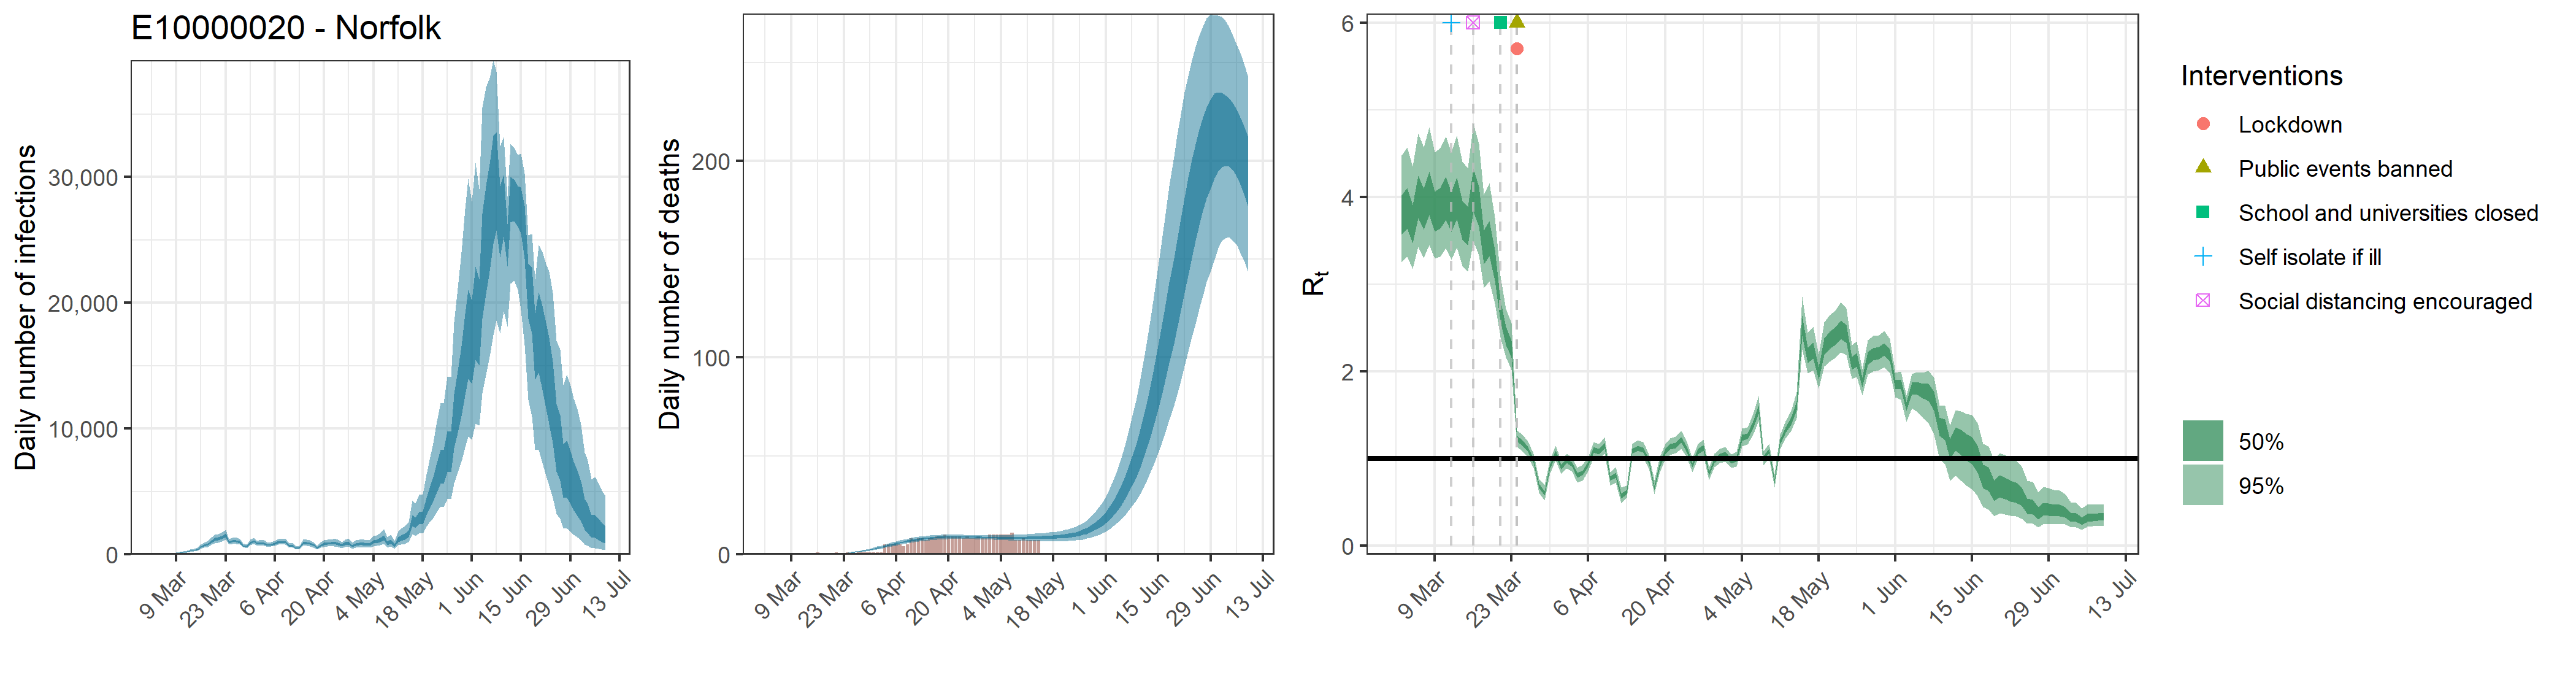

Source data for this figure (header and first rows):
, date, country, reported_cases, predicted_cases, cases_min, cases_max, cases_min2, cases_max2, reported_deaths, estimated_deaths, deaths_min, deaths_max, deaths_min2, deaths_max2, rt, rt_min, rt_max, rt_min2, rt_max2
1, 2020-03-03, E10000020 - Norfolk, 0, 54.99, 29.48, 89.22, 43.39, 65.03, 0, 5.49872697283613e-14, 2.94788555345069e-14, 8.9223036056638e-14, 4.33874211993815e-14, 6.50310922172131e-14, 3.806, 3.255, 4.475, 3.565, 4.018
2, 2020-03-04, E10000020 - Norfolk, 0, 54.99, 29.48, 89.22, 43.39, 65.03, 0, 0, 0, 0, 0, 0, 3.885, 3.318, 4.57, 3.639, 4.104
3, 2020-03-05, E10000020 - Norfolk, 0, 54.99, 29.48, 89.22, 43.39, 65.03, 0, 1.91298858189696e-05, 1.04617951636483e-05, 3.07605162482646e-05, 1.52751202626184e-05, 2.24525550422485e-05, 3.704, 3.173, 4.347, 3.472, 3.907
4, 2020-03-06, E10000020 - Norfolk, 0, 54.99, 29.48, 89.22, 43.39, 65.03, 0, 0.0001249, 6.83093684214684e-05, 0.0002008, 9.97375499500376e-05, 0.0001466, 4.018, 3.427, 4.728, 3.761, 4.246
5, 2020-03-07, E10000020 - Norfolk, 0, 54.99, 29.48, 89.22, 43.39, 65.03, 0, 0.0004653, 0.0002545, 0.0007482, 0.0003715, 0.0005461, 3.872, 3.298, 4.564, 3.623, 4.097
6, 2020-03-08, E10000020 - Norfolk, 0, 54.99, 29.48, 89.22, 43.39, 65.03, 0, 0.001372, 0.0007505, 0.002207, 0.001096, 0.001611, 4.059, 3.447, 4.798, 3.794, 4.296
7, 2020-03-09, E10000020 - Norfolk, 0, 110.5, 68.44, 162.5, 93.2, 126.4, 0, 0.0031, 0.001695, 0.004984, 0.002475, 0.003638, 3.849, 3.293, 4.514, 3.606, 4.064
8, 2020-03-10, E10000020 - Norfolk, 1, 135.4, 84.95, 198.3, 114.6, 154.7, 0, 0.006122, 0.003348, 0.009844, 0.004888, 0.007185, 3.882, 3.318, 4.56, 3.635, 4.1
9, 2020-03-11, E10000020 - Norfolk, 1, 173.5, 111.8, 250.7, 148.4, 197.1, 0, 0.01073, 0.005874, 0.01725, 0.008572, 0.01259, 4, 3.416, 4.698, 3.741, 4.227
10, 2020-03-12, E10000020 - Norfolk, 1, 210.9, 139.4, 299.5, 182.3, 237.3, 0, 0.01764, 0.009678, 0.02831, 0.0141, 0.02068, 3.841, 3.283, 4.513, 3.596, 4.055
11, 2020-03-13, E10000020 - Norfolk, 6, 279.9, 190.3, 389.7, 244.3, 311.7, 0, 0.02697, 0.01489, 0.04319, 0.02161, 0.03158, 4.001, 3.418, 4.698, 3.747, 4.225
12, 2020-03-14, E10000020 - Norfolk, 1, 334.8, 232.2, 457.3, 294.1, 370.4, 0, 0.03959, 0.02205, 0.06307, 0.03183, 0.04626, 3.751, 3.212, 4.409, 3.515, 3.959
13, 2020-03-15, E10000020 - Norfolk, 1, 418.5, 297.8, 567, 370.6, 460.6, 0, 0.05598, 0.03158, 0.08856, 0.04522, 0.06524, 3.677, 3.147, 4.327, 3.449, 3.883
14, 2020-03-16, E10000020 - Norfolk, 6, 589.5, 431.1, 786.3, 524.6, 646.6, 1, 0.07714, 0.04416, 0.1208, 0.06272, 0.08958, 4.092, 3.494, 4.845, 3.83, 4.325
15, 2020-03-17, E10000020 - Norfolk, 6, 713.1, 530, 946.8, 635.3, 780.6, 0, 0.1041, 0.06061, 0.1614, 0.08517, 0.1205, 3.9, 3.327, 4.61, 3.658, 4.12
16, 2020-03-18, E10000020 - Norfolk, 9, 802.8, 604.8, 1056, 718.5, 875.4, 0, 0.1386, 0.08232, 0.2119, 0.1145, 0.1596, 3.434, 2.959, 4.029, 3.231, 3.616
17, 2020-03-19, E10000020 - Norfolk, 3, 1048, 786.7, 1387, 943.2, 1143, 0, 0.1823, 0.1116, 0.2749, 0.1521, 0.209, 3.533, 3.037, 4.159, 3.321, 3.722
18, 2020-03-20, E10000020 - Norfolk, 3, 1200, 900.9, 1582, 1081, 1308, 0, 0.2375, 0.1493, 0.3538, 0.2002, 0.2709, 3.225, 2.78, 3.767, 3.038, 3.393
19, 2020-03-21, E10000020 - Norfolk, 6, 1254, 952.5, 1641, 1133, 1364, 1, 0.3073, 0.1976, 0.449, 0.2618, 0.3479, 2.709, 2.394, 3.096, 2.575, 2.833
20, 2020-03-22, E10000020 - Norfolk, 6, 1366, 1040, 1776, 1237, 1483, 0, 0.3953, 0.2602, 0.5692, 0.3399, 0.4444, 2.413, 2.159, 2.72, 2.305, 2.51
21, 2020-03-23, E10000020 - Norfolk, 12, 1527, 1154, 1981, 1380, 1659, 0, 0.5058, 0.3423, 0.7159, 0.4394, 0.5652, 2.26, 2.02, 2.554, 2.16, 2.351
22, 2020-03-24, E10000020 - Norfolk, 14, 967.8, 763.6, 1233, 882.3, 1043, 1, 0.6433, 0.4466, 0.8938, 0.5636, 0.7131, 1.228, 1.132, 1.323, 1.195, 1.26
23, 2020-03-25, E10000020 - Norfolk, 12, 1053, 828.7, 1336, 960.9, 1134, 0, 0.8137, 0.578, 1.106, 0.7217, 0.8948, 1.179, 1.083, 1.275, 1.147, 1.211
24, 2020-03-26, E10000020 - Norfolk, 26, 1068, 845.3, 1357, 976.1, 1148, 0, 1.021, 0.742, 1.36, 0.912, 1.115, 1.105, 1.016, 1.194, 1.075, 1.134
25, 2020-03-27, E10000020 - Norfolk, 20, 989.2, 788.6, 1250, 905.1, 1063, 1, 1.269, 0.9416, 1.655, 1.139, 1.378, 0.975, 0.8927, 1.056, 0.948, 1.002
26, 2020-03-28, E10000020 - Norfolk, 23, 712, 571.3, 899.1, 652, 760, 1, 1.56, 1.179, 2.01, 1.413, 1.687, 0.6833, 0.6035, 0.7697, 0.6582, 0.7085
27, 2020-03-29, E10000020 - Norfolk, 21, 631.8, 502.9, 799.3, 578.3, 675.3, 1, 1.894, 1.454, 2.413, 1.725, 2.04, 0.6025, 0.522, 0.693, 0.5753, 0.6284
28, 2020-03-30, E10000020 - Norfolk, 27, 937.6, 755.6, 1176, 859.4, 1004, 1, 2.269, 1.763, 2.878, 2.078, 2.434, 0.9093, 0.8303, 0.989, 0.8833, 0.9361
29, 2020-03-31, E10000020 - Norfolk, 25, 1061, 852.6, 1335, 969.7, 1138, 1, 2.68, 2.099, 3.369, 2.466, 2.871, 1.062, 0.9749, 1.149, 1.033, 1.09
30, 2020-04-01, E10000020 - Norfolk, 22, 873.7, 705.1, 1094, 800.6, 934.9, 1, 3.121, 2.471, 3.878, 2.882, 3.338, 0.8987, 0.8208, 0.978, 0.873, 0.9252
31, 2020-04-02, E10000020 - Norfolk, 27, 931.4, 752, 1169, 852.6, 997.7, 1, 3.579, 2.858, 4.419, 3.314, 3.819, 0.973, 0.8894, 1.055, 0.9464, 0.9998
32, 2020-04-03, E10000020 - Norfolk, 43, 881.3, 712.8, 1107, 807.3, 942.5, 5, 4.05, 3.247, 4.975, 3.76, 4.314, 0.9317, 0.8515, 1.012, 0.9048, 0.9585
33, 2020-04-04, E10000020 - Norfolk, 29, 757.3, 607.6, 950.3, 694.3, 810, 5, 4.521, 3.647, 5.519, 4.202, 4.808, 0.8078, 0.7248, 0.8956, 0.7825, 0.8338
34, 2020-04-05, E10000020 - Norfolk, 35, 773, 617, 976.5, 707.4, 828.2, 5, 4.986, 4.042, 6.047, 4.648, 5.305, 0.8337, 0.746, 0.9263, 0.8069, 0.8618
35, 2020-04-06, E10000020 - Norfolk, 47, 851.7, 685.7, 1074, 780.2, 913.4, 5, 5.435, 4.434, 6.558, 5.076, 5.773, 0.9342, 0.8538, 1.013, 0.9083, 0.9604
36, 2020-04-07, E10000020 - Norfolk, 51, 985.4, 789.5, 1239, 900.4, 1059, 5, 5.863, 4.81, 7.035, 5.483, 6.22, 1.102, 1.015, 1.191, 1.072, 1.131
37, 2020-04-08, E10000020 - Norfolk, 57, 953.7, 763.6, 1203, 870.8, 1026, 4, 6.267, 5.16, 7.482, 5.872, 6.64, 1.08, 0.9934, 1.168, 1.05, 1.109
38, 2020-04-09, E10000020 - Norfolk, 53, 1012, 809.5, 1279, 920.1, 1090, 5, 6.638, 5.501, 7.884, 6.235, 7.024, 1.149, 1.055, 1.243, 1.118, 1.179
39, 2020-04-10, E10000020 - Norfolk, 48, 679.8, 534.6, 872.2, 616.3, 732.4, 8, 6.98, 5.818, 8.235, 6.564, 7.378, 0.7671, 0.6921, 0.8427, 0.7423, 0.7924
40, 2020-04-11, E10000020 - Norfolk, 52, 721.2, 559.9, 933.3, 652.7, 775.8, 7, 7.288, 6.106, 8.56, 6.871, 7.699, 0.8085, 0.7237, 0.8995, 0.7816, 0.8361
41, 2020-04-12, E10000020 - Norfolk, 40, 504.9, 381.5, 664.6, 450.7, 548.9, 8, 7.562, 6.361, 8.839, 7.141, 7.977, 0.5699, 0.4845, 0.6662, 0.541, 0.5979
42, 2020-04-13, E10000020 - Norfolk, 54, 533.7, 406.4, 704, 479.5, 578.2, 8, 7.803, 6.585, 9.089, 7.387, 8.226, 0.6155, 0.5454, 0.6919, 0.591, 0.6394
43, 2020-04-14, E10000020 - Norfolk, 56, 905, 702.1, 1171, 818, 980.2, 7, 8.016, 6.796, 9.304, 7.606, 8.44, 1.086, 1, 1.169, 1.057, 1.114
44, 2020-04-15, E10000020 - Norfolk, 55, 895.6, 688.1, 1167, 808.2, 972.8, 8, 8.197, 6.986, 9.474, 7.796, 8.624, 1.12, 1.032, 1.209, 1.091, 1.15
45, 2020-04-16, E10000020 - Norfolk, 47, 859, 656.8, 1125, 773, 934.4, 8, 8.35, 7.15, 9.613, 7.95, 8.771, 1.099, 1.011, 1.187, 1.069, 1.128
46, 2020-04-17, E10000020 - Norfolk, 55, 752.1, 565.8, 996.1, 672.9, 820.9, 9, 8.475, 7.291, 9.716, 8.069, 8.888, 0.9659, 0.8868, 1.046, 0.9398, 0.9928
47, 2020-04-18, E10000020 - Norfolk, 39, 522, 382.2, 706.4, 463.2, 572.2, 9, 8.574, 7.42, 9.781, 8.178, 8.978, 0.6675, 0.5915, 0.7515, 0.6427, 0.6913
48, 2020-04-19, E10000020 - Norfolk, 54, 723.7, 536, 969.4, 644.8, 794.2, 10, 8.647, 7.501, 9.821, 8.254, 9.05, 0.9284, 0.8442, 1.017, 0.9021, 0.9552
49, 2020-04-20, E10000020 - Norfolk, 40, 829, 610.1, 1110, 738.3, 910.7, 9, 8.698, 7.59, 9.845, 8.311, 9.092, 1.08, 0.9918, 1.17, 1.051, 1.109
50, 2020-04-21, E10000020 - Norfolk, 43, 860.1, 628.2, 1154, 765.6, 946.8, 9, 8.725, 7.639, 9.869, 8.334, 9.117, 1.136, 1.042, 1.233, 1.105, 1.168
51, 2020-04-22, E10000020 - Norfolk, 69, 871, 629.6, 1172, 772.7, 960, 9, 8.737, 7.685, 9.829, 8.348, 9.115, 1.154, 1.06, 1.252, 1.122, 1.185
52, 2020-04-23, E10000020 - Norfolk, 57, 924.1, 665, 1255, 818.1, 1022, 9, 8.731, 7.695, 9.795, 8.355, 9.101, 1.215, 1.115, 1.319, 1.18, 1.249
53, 2020-04-24, E10000020 - Norfolk, 47, 853.3, 606.2, 1164, 751.4, 945.2, 8, 8.712, 7.699, 9.784, 8.341, 9.07, 1.103, 1.012, 1.194, 1.073, 1.133
54, 2020-04-25, E10000020 - Norfolk, 31, 731.6, 513.7, 1006, 642.5, 812.3, 9, 8.682, 7.683, 9.721, 8.319, 9.03, 0.9258, 0.8456, 1.009, 0.9007, 0.9514
55, 2020-04-26, E10000020 - Norfolk, 21, 866.7, 605.9, 1194, 760.2, 962.2, 8, 8.641, 7.65, 9.69, 8.279, 8.995, 1.079, 0.9913, 1.171, 1.05, 1.109
56, 2020-04-27, E10000020 - Norfolk, 52, 909.2, 631.9, 1262, 791.4, 1014, 8, 8.597, 7.61, 9.661, 8.234, 8.946, 1.122, 1.033, 1.214, 1.092, 1.152
57, 2020-04-28, E10000020 - Norfolk, 58, 677, 460, 956.2, 586.1, 755.6, 9, 8.549, 7.585, 9.624, 8.181, 8.904, 0.8274, 0.7534, 0.9035, 0.8037, 0.8514
58, 2020-04-29, E10000020 - Norfolk, 46, 804.9, 543.2, 1142, 696.7, 900.4, 8, 8.504, 7.508, 9.58, 8.127, 8.863, 0.9771, 0.8978, 1.055, 0.9512, 1.003
59, 2020-04-30, E10000020 - Norfolk, 52, 847.1, 566.6, 1198, 729.6, 949.6, 8, 8.46, 7.432, 9.566, 8.078, 8.831, 1.03, 0.9467, 1.113, 1.003, 1.057
60, 2020-05-01, E10000020 - Norfolk, 38, 858, 569.4, 1221, 736.1, 963.9, 10, 8.417, 7.348, 9.553, 8.022, 8.796, 1.047, 0.9629, 1.13, 1.019, 1.074
... 69 more rows
